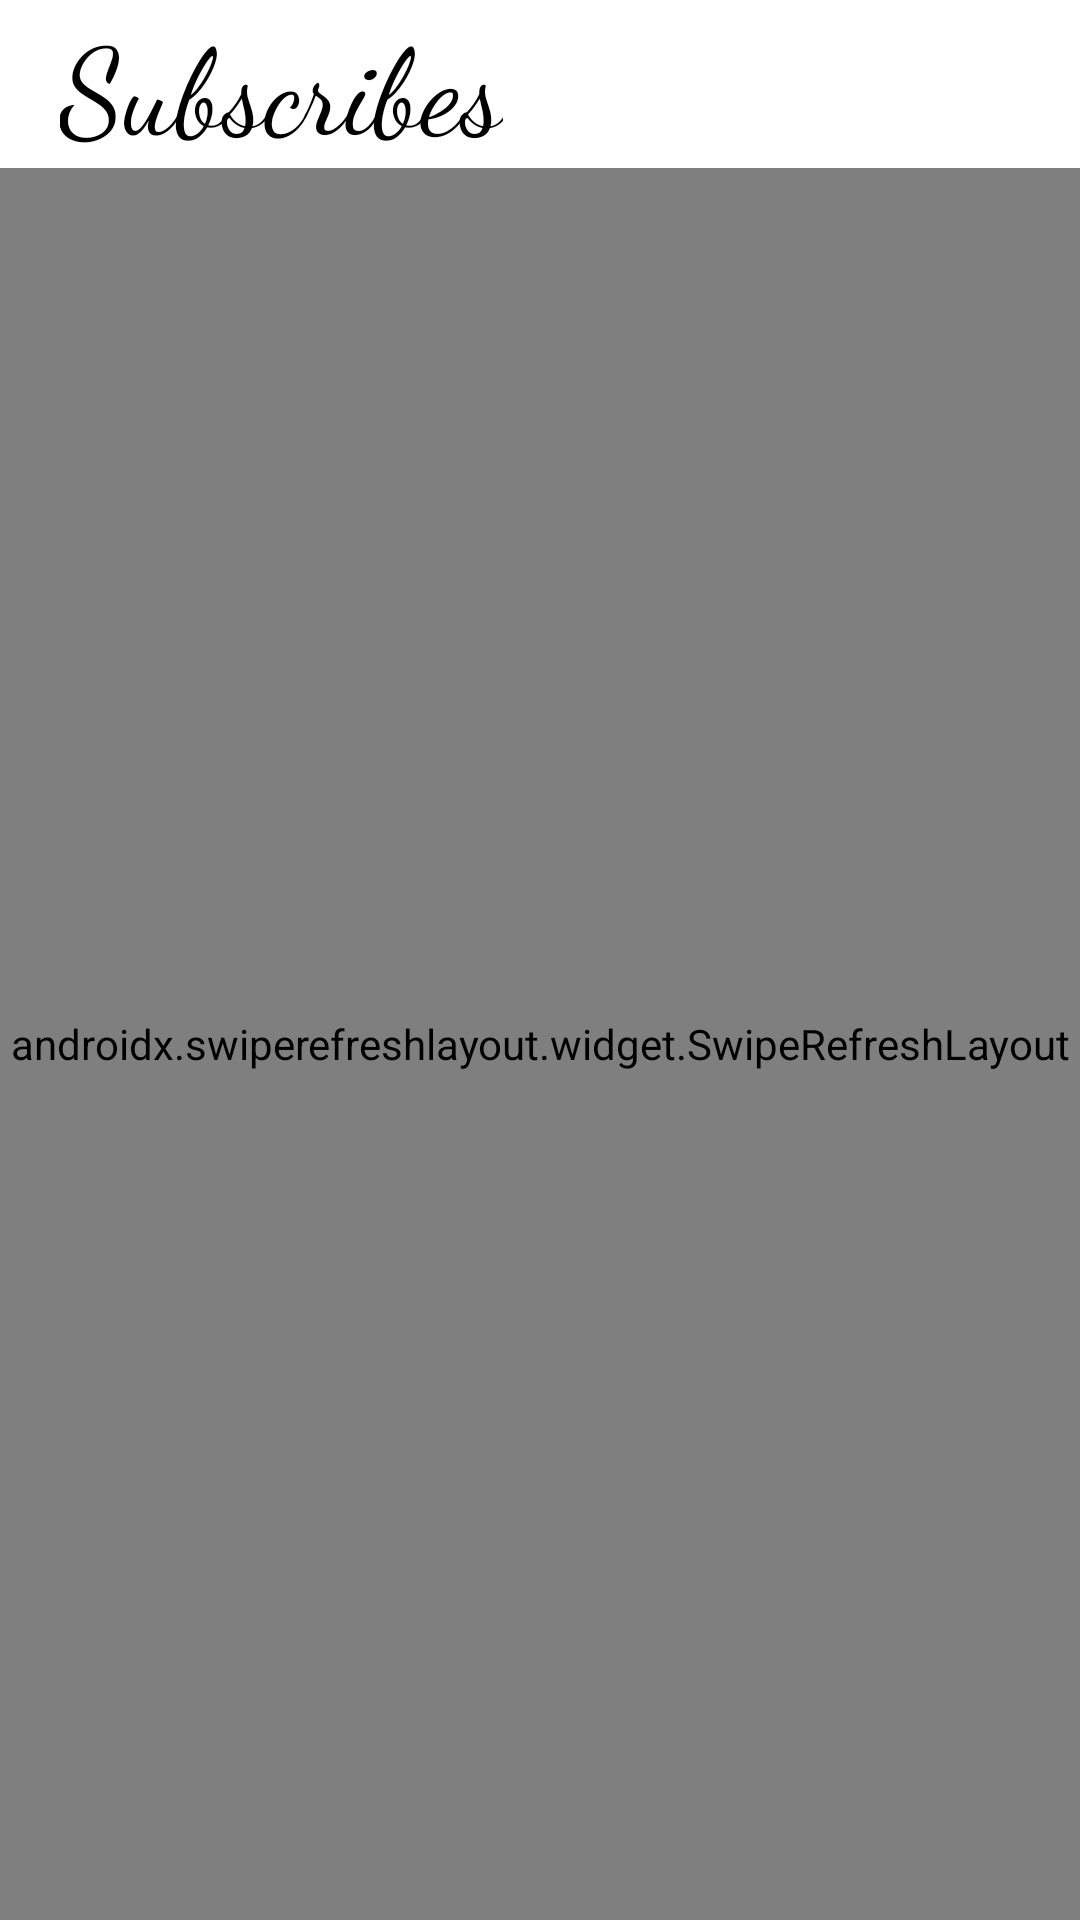

Android layout source for this screen:
<!-- AndroidManifest.xml: application theme Theme.HolyIns -->
<!-- res/layout/fragment_main_page.xml -->
<?xml version="1.0" encoding="utf-8"?>
<FrameLayout xmlns:android="http://schemas.android.com/apk/res/android"
    xmlns:app="http://schemas.android.com/apk/res-auto"
    xmlns:tools="http://schemas.android.com/tools"
    android:layout_width="match_parent"
    android:layout_height="match_parent"
    tools:context=".fragment.MainPageFragment">

    <RelativeLayout
        android:layout_width="match_parent"
        android:layout_height="match_parent">

        <androidx.swiperefreshlayout.widget.SwipeRefreshLayout
            android:id="@+id/main_page_swipe_refresh"
            android:layout_width="match_parent"
            android:layout_height="match_parent"
            android:layout_below="@id/app_bar">

            <ListView
                android:id="@+id/main_page_listview"
                android:layout_width="match_parent"
                android:layout_height="match_parent"
                android:layout_below="@+id/app_bar"
                android:listSelector="@color/transparent"
                />
        </androidx.swiperefreshlayout.widget.SwipeRefreshLayout>

        <RelativeLayout
            android:id="@+id/app_bar"
            android:layout_width="match_parent"
            android:layout_height="?attr/actionBarSize">

            <androidx.appcompat.widget.Toolbar
                android:id="@+id/toolbar"
                android:layout_width="match_parent"
                android:layout_height="wrap_content"
                android:background="@color/white"
                android:minHeight="?attr/actionBarSize"
                android:theme="?attr/actionBarTheme" />

            <TextView
                android:id="@+id/textView3"
                android:layout_width="wrap_content"
                android:layout_height="wrap_content"
                android:fontFamily="cursive"
                android:gravity="center"
                android:layout_marginStart="20dp"
                android:minHeight="?attr/actionBarSize"
                android:text="@string/subscribe_english_text"
                android:textColor="@color/black"
                android:textSize="40dp" />
        </RelativeLayout>
    </RelativeLayout>
</FrameLayout>
<!-- resources referenced by this layout -->
<resources>
  <color name="black">#FF000000</color>
  <color name="transparent">#00FF5722</color>
  <color name="white">#FFFFFFFF</color>
  <string name="subscribe_english_text">Subscribes</string>
  <style name="Theme.HolyIns" parent="Theme.MaterialComponents.DayNight.NoActionBar.Bridge">
          
          <item name="colorPrimary">@color/purple_500</item>
          <item name="colorPrimaryVariant">@color/white</item>
  
          <item name="colorOnPrimary">@color/white</item>
          
          <item name="colorSecondary">@color/teal_200</item>
          <item name="colorSecondaryVariant">@color/teal_700</item>
          <item name="colorOnSecondary">@color/black</item>
          
          <item name="android:statusBarColor" tools:targetApi="l">?attr/colorPrimaryVariant</item>
          
      </style>
  <color name="purple_500">#FF6200EE</color>
  <color name="teal_200">#FF03DAC5</color>
  <color name="teal_700">#FF018786</color>
</resources>
